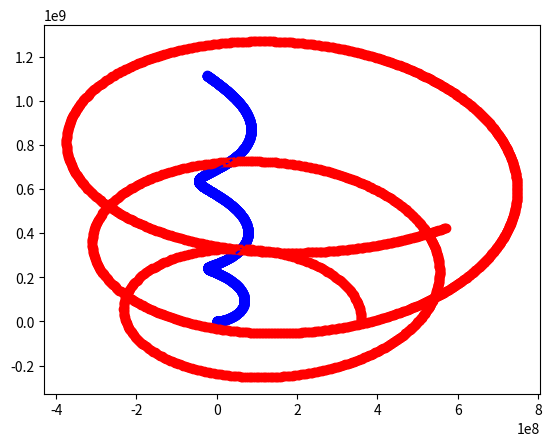

Python code for this plot: (Note: this script raises an exception after producing the figure.)

import numpy as np
import matplotlib.pyplot as plt
import matplotlib.animation as animation

# gravitational constant
G = 6.67408 * 10**(-11)

class CoordinateMeta(type):
    pass

class Coordinate(metaclass=CoordinateMeta):
    def __init__(self, x=0, y=0, z=0):
        self.x = x
        self.y = y
        self.z = z


    def distance(self, other):
        '''
        distance between this coordinate
        and another coordinate
        '''
        return ( (self.x - other.x)**2
               + (self.y - other.y)**2 
               + (self.z - other.z)**2 )**(1/2)


    def vector(self, other):
        '''
        vector pointing from self
        to other coordinate
        '''
        vec = Coordinate()
        vec.x = other.x - self.x
        vec.y = other.y - self.y
        vec.z = other.z - self.z
        return vec


    def magnitude(self):
        '''
        return the magnitude of self
        '''
        return ( (self.x)**2
               + (self.y)**2
               + (self.z)**2)**(1/2)


    def copy(self):
        '''
        returns a copy of self
        '''
        return Coordinate(self.x, self.y, self.z)


    def __str__(self):
        return f'({self.x}, {self.y}, {self.z})'


    def __mul__(self, val):
        x = self.x * val
        y = self.y * val
        z = self.z * val
        return Coordinate(x,y,z)
        

    def __rmul__(self, val):
        return self.__mul__(val)


    def __add__(self, val):
        if type(val) is Coordinate:
            x = self.x + val.x
            y = self.y + val.y
            z = self.z + val.z
        else:
            x = self.x + val
            y = self.y + val
            z = self.z + val
        return Coordinate(x,y,z)


    def __div__(self, val):
        x = self.x / val
        y = self.y / val
        z = self.z / val
        return Coordinate(x,y,z)


    def __truediv__(self, val):
        return self.__div__(val)


    def __rdiv__(self, val):
        x = val / self.x
        y = val / self.y
        z = val / self.z
        return Coordinate(x,y,z)


    def __neg__(self):
        x = -self.x
        y = -self.y
        z = -self.z
        return Coordinate(x,y,z)



class Body:
    def __init__(self, mass):
        self.mass = mass
        self.pos = Coordinate(0,0,0)
        self.vel = Coordinate(0,0,0)
        self.acc = Coordinate(0,0,0)

        # histories
        self.posh: Coordinate = []
        self.velh: Coordinate = []
        self.acch: Coordinate = []


def orbit_calc_2D(body1, body2, t_delta):
    '''
    computes the new positions of two bodies orbiting each other
    adds the new coordinates to the body's position/velocity/acceleration history
    '''
    
    # add the current position to the history
    # # TODO YOU MIGHT NEED TO COPY THESE OR ELSE THEY'LL JUST BE REFERENCES
    body1.posh.append(body1.pos.copy())
    body1.velh.append(body1.vel.copy())
    body1.acch.append(body1.acc.copy())

    body2.posh.append(body2.pos.copy())
    body2.velh.append(body2.vel.copy())
    body2.acch.append(body2.acc.copy())

    # distance between bodies
    r = body1.pos.distance(body2.pos)

    # vector from body1 to body2
    rvec = body1.pos.vector(body2.pos)
    rvec = rvec / rvec.magnitude()

    # compute new position and velocity
    body1.pos += body1.vel * t_delta
    body1.vel += body1.acc * t_delta

    body2.pos += body2.vel * t_delta
    body2.vel += body2.acc * t_delta

    # accelerations
    body1.acc = rvec * ( G * body2.mass / (r**2) )
    body2.acc = -rvec * ( G * body1.mass / (r**2) )


def animate_body(body1, body2, t_delta):
    '''
    plots the body movement
    '''

    fig, ax = plt.subplots()

    x1 = [i.x for i in body1.posh]
    y1 = [i.y for i in body1.posh]

    x2 = [i.x for i in body2.posh]
    y2 = [i.y for i in body2.posh]

    frames = np.arange(0, len(x1), 1)

    line1, = ax.plot(x1, y1, 'bo')
    line2, = ax.plot(x2, y2, 'ro')

    trace1, = ax.plot(x1, y1, 'b--')
    trace2, = ax.plot(x2, y2, 'r--')

    #plt.show()
    
    #ax.set_xlim(np.min([x1, x2])-1000, np.max([x1,x2])+1000)
    #ax.set_ylim(np.min([y1, y2])-1000, np.max([y1,y2])+1000)


    def animate(frame, line1, line2, trace1, trace2, x1, y1, x2, y2):
        line1.set_xdata(x1[frame])
        line1.set_ydata(y1[frame])

        line2.set_xdata(x2[frame])
        line2.set_ydata(y2[frame])

        trace1.set_xdata(x1[:frame])
        trace1.set_ydata(y1[:frame])

        trace2.set_xdata(x2[:frame])
        trace2.set_ydata(y2[:frame])
        return line1, line2, trace1, trace2


    ani = animation.FuncAnimation(
        fig=fig, func=animate, fargs=(line1,line2,trace1,trace2,x1,y1,x2,y2), frames=frames,
        interval=1, blit=True, save_count=100)

    plt.show()


def animate_body_realtime(body1, body2):

    fig, ax = plt.subplots()
    line1, = ax.plot(0, 0, marker='o', color='b')
    line2, = ax.plot(1, 1, marker='o', color='r')

    ax.set_xlim(-400 * 10**6, 400 * 10**6)
    ax.set_ylim(-400 * 10**6, 400 * 10**6)


    def animate(frame, line1, line2, body1, body2):

        orbit_calc_2D(body1, body2, 3600)

        line1.set_xdata(body1.pos.x)
        line1.set_ydata(body1.pos.y)

        line2.set_xdata(body2.pos.x)
        line2.set_ydata(body2.pos.y)

        #print(f'Moon Position: {body2.pos} {body2.vel} {body2.acc}')
        return line1, line2


    ani = animation.FuncAnimation(
        fig=fig, func=animate, fargs=(line1,line2,body1,body2), interval=2, save_count=50, blit=True)

    plt.show()

    



def main():

    body1 = Body(mass=6 * 10**24)
    body1.pos = Coordinate(0,0)
    body1.vel = Coordinate(0,0)

    body2 = Body(mass=7 * 10**23)
    body2.pos = Coordinate(360*10**6,0)
    body2.vel = Coordinate(0,1000)

    t_delta = 5000

    #animate_body_realtime(body1, body2, t_delta)

    times = np.arange(0, 10000000, t_delta)
    for t in times:
        orbit_calc_2D(body1, body2, t_delta)

    animate_body(body1, body2, t_delta)


if __name__ == '__main__':
    main()